Dataset: dpd2024 (GitHub, benejio/440-AI-Nereus-Beneventi). Classes: not poop, poop.

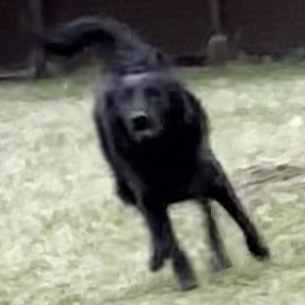
Label: not poop

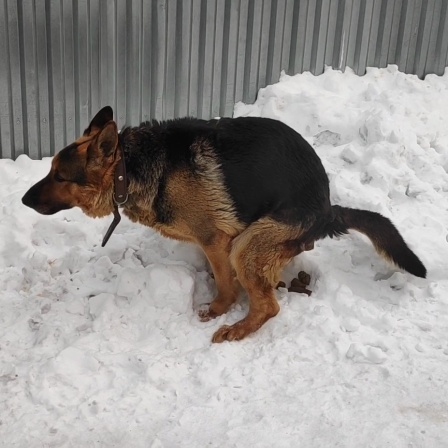
Label: poop

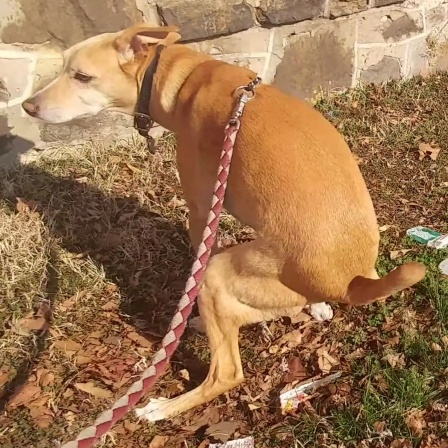
Label: poop

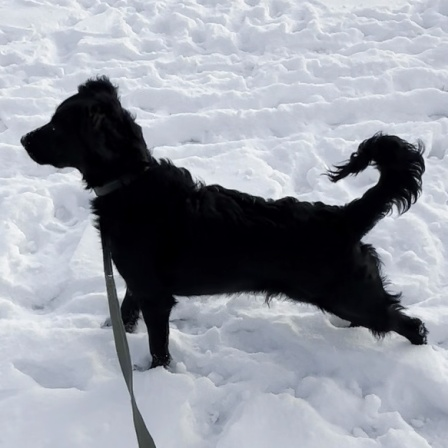
Label: not poop

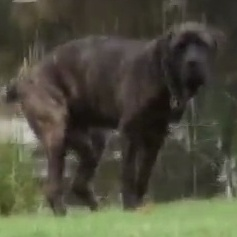
Label: not poop

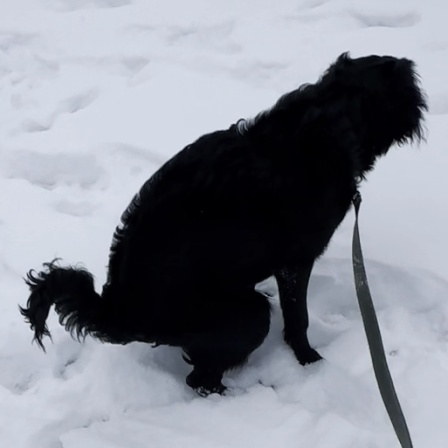
Label: poop
